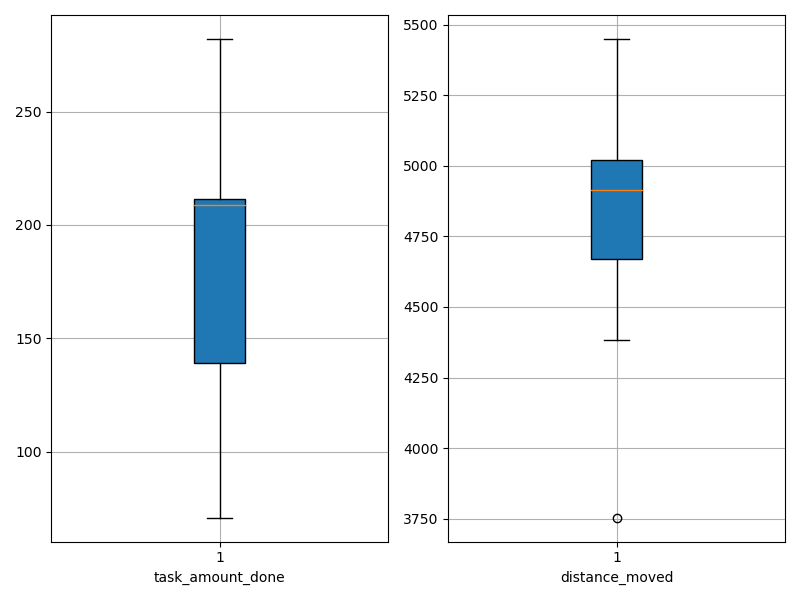

The table this chart was drawn from, first rows:
agent_id, task_amount_done, distance_moved
0, 138.0, 5189
1, 280.0, 4767
2, 211.0, 5013
3, 207.0, 4408
4, 209.0, 3754
5, 210.0, 5017
6, 212.0, 4773
7, 213.0, 4929
8, 209.0, 4731
9, 141.0, 4381
10, 141.0, 4838
11, 280.0, 4493
12, 71.0, 5449
13, 138.0, 5001
14, 139.0, 5030
15, 139.0, 5078
16, 138.0, 4902
17, 211.0, 5186
18, 282.0, 4413
19, 211.0, 4958
